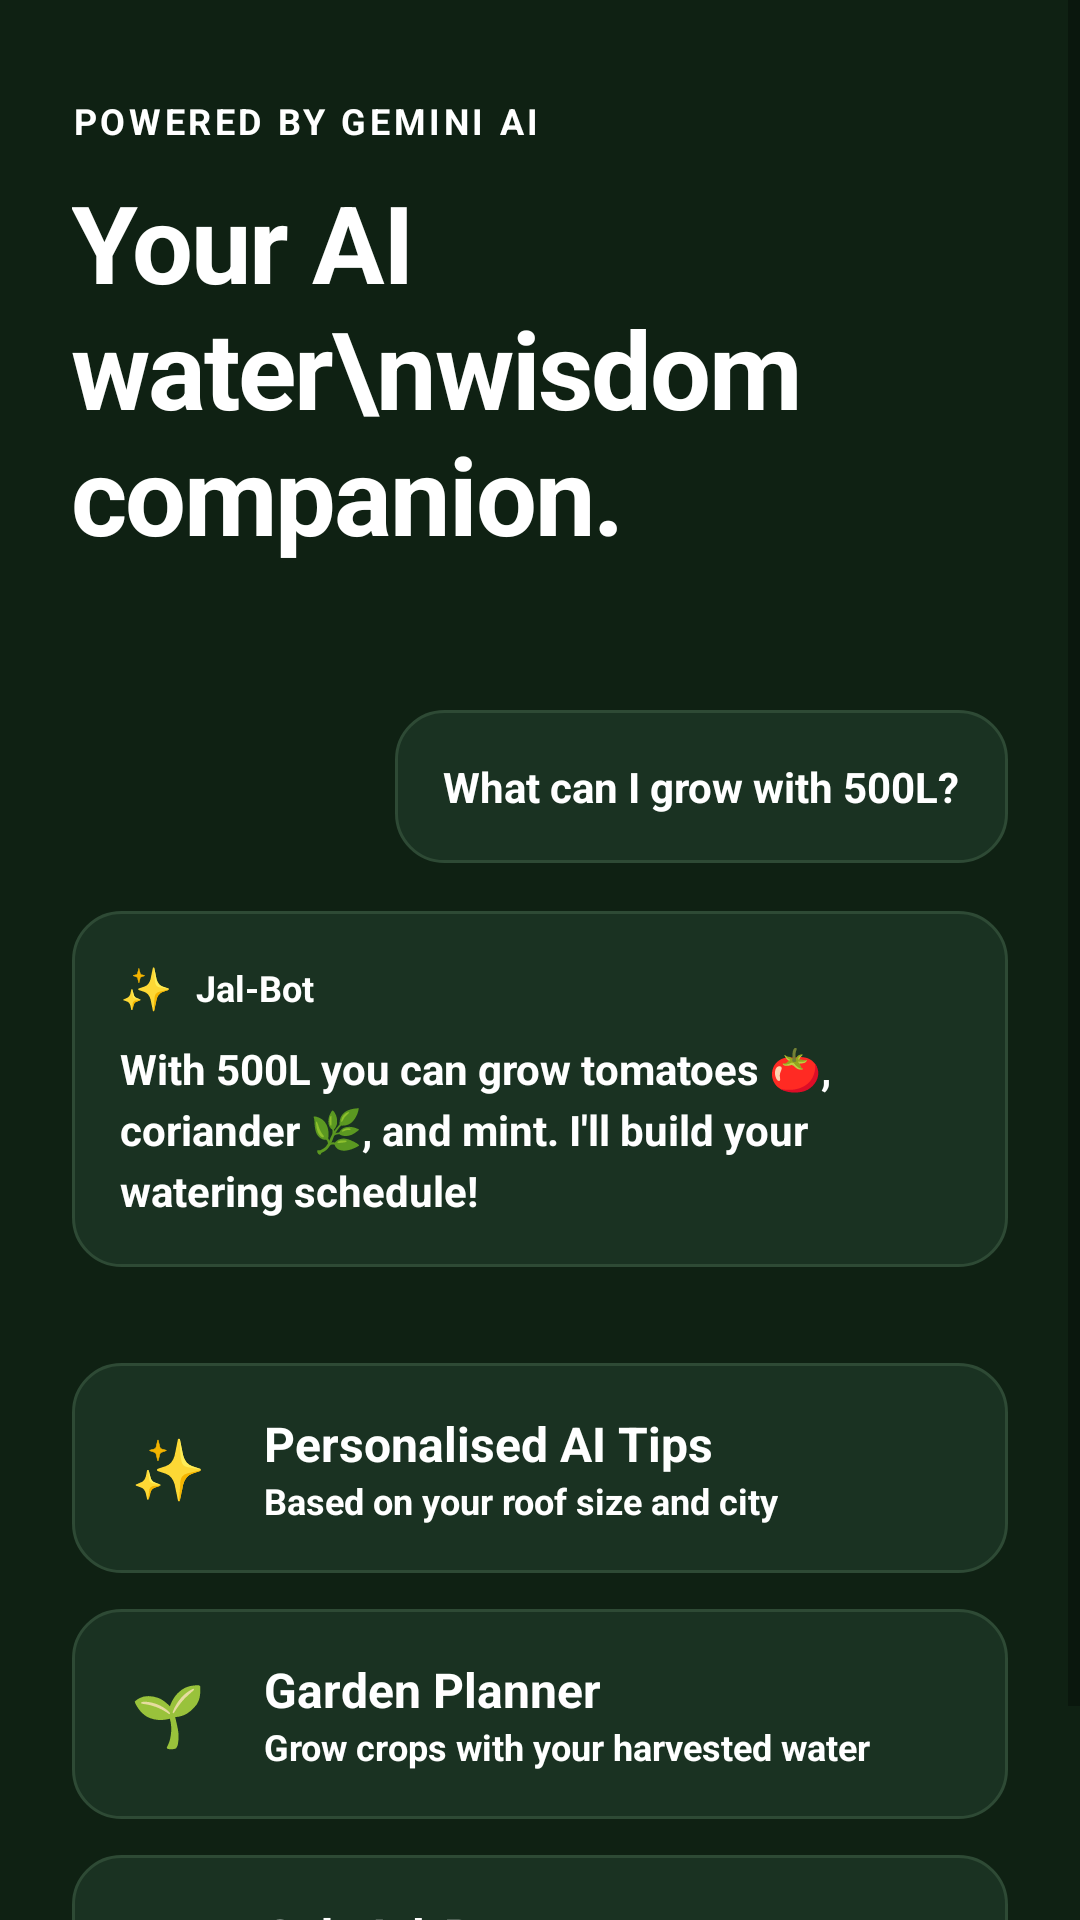

Android layout source for this screen:
<!-- AndroidManifest.xml: application theme Theme.JalSanchay -->
<!-- res/layout/fragment_onboarding_step2.xml -->
<?xml version="1.0" encoding="utf-8"?>
<ScrollView xmlns:android="http://schemas.android.com/apk/res/android"
    xmlns:app="http://schemas.android.com/apk/res-auto"
    android:layout_width="match_parent"
    android:layout_height="match_parent"
    android:fillViewport="true"
    android:background="@color/app_bg_dark">

    <androidx.constraintlayout.widget.ConstraintLayout
        android:layout_width="match_parent"
        android:layout_height="wrap_content"
        android:paddingBottom="32dp">

    <TextView
        android:id="@+id/powered_by"
        android:layout_width="wrap_content"
        android:layout_height="wrap_content"
        android:layout_marginStart="24dp"
        android:layout_marginTop="32dp"
        android:text="POWERED BY GEMINI AI"
        android:textColor="@color/text_white"
        android:textSize="12sp"
        android:textStyle="bold"
        android:letterSpacing="0.1"
        app:layout_constraintTop_toTopOf="parent"
        app:layout_constraintStart_toStartOf="parent" />

    <TextView
        android:id="@+id/title"
        android:layout_width="0dp"
        android:layout_height="wrap_content"
        android:layout_marginStart="24dp"
        android:layout_marginEnd="24dp"
        android:layout_marginTop="8dp"
        android:text="Your AI water\nwisdom companion."
        android:textSize="36sp"
        android:textStyle="bold"
        android:textColor="@color/text_white"
        android:letterSpacing="-0.02"
        app:layout_constraintTop_toBottomOf="@id/powered_by"
        app:layout_constraintStart_toStartOf="parent"
        app:layout_constraintEnd_toEndOf="parent" />

    
    <LinearLayout
        android:id="@+id/user_bubble"
        android:layout_width="wrap_content"
        android:layout_height="wrap_content"
        android:layout_marginTop="48dp"
        android:layout_marginEnd="24dp"
        android:background="@drawable/bg_glass_card"
        android:padding="16dp"
        app:layout_constraintTop_toBottomOf="@id/title"
        app:layout_constraintEnd_toEndOf="parent">
        
        <TextView
            android:layout_width="wrap_content"
            android:layout_height="wrap_content"
            android:text="What can I grow with 500L?"
            android:textColor="@color/text_white"
            android:textSize="14sp" 
        android:textStyle="bold" />
    </LinearLayout>

    
    <LinearLayout
        android:id="@+id/ai_bubble"
        android:layout_width="0dp"
        android:layout_height="wrap_content"
        android:layout_marginStart="24dp"
        android:layout_marginEnd="24dp"
        android:layout_marginTop="16dp"
        android:orientation="vertical"
        android:background="@drawable/bg_glass_card"
        android:padding="16dp"
        app:layout_constraintTop_toBottomOf="@id/user_bubble"
        app:layout_constraintStart_toStartOf="parent"
        app:layout_constraintEnd_toEndOf="parent">
        
        <LinearLayout
            android:layout_width="wrap_content"
            android:layout_height="wrap_content"
            android:orientation="horizontal"
            android:gravity="center_vertical"
            android:layout_marginBottom="8dp">
            
            <TextView
                android:layout_width="wrap_content"
                android:layout_height="wrap_content"
                android:text="✨"
                android:textSize="14sp"
                android:layout_marginEnd="8dp"
        android:textColor="@color/text_white" 
        android:textStyle="bold" />
                
            <TextView
                android:layout_width="wrap_content"
                android:layout_height="wrap_content"
                android:text="Jal-Bot"
                android:textColor="@color/text_white"
                android:textSize="12sp"
                android:textStyle="bold" />
        </LinearLayout>

        <TextView
            android:layout_width="wrap_content"
            android:layout_height="wrap_content"
            android:text="With 500L you can grow tomatoes 🍅, coriander 🌿, and mint. I'll build your watering schedule!"
            android:textColor="@color/text_white"
            android:textSize="14sp"
            android:lineSpacingExtra="4dp" 
        android:textStyle="bold" />
    </LinearLayout>

    
    <LinearLayout
        android:layout_width="0dp"
        android:layout_height="wrap_content"
        android:layout_marginStart="24dp"
        android:layout_marginEnd="24dp"
        android:layout_marginTop="32dp"
        android:orientation="vertical"
        app:layout_constraintTop_toBottomOf="@id/ai_bubble"
        app:layout_constraintStart_toStartOf="parent"
        app:layout_constraintEnd_toEndOf="parent">
        
        <LinearLayout
            android:layout_width="match_parent"
            android:layout_height="wrap_content"
            android:orientation="horizontal"
            android:background="@drawable/bg_glass_card"
            android:padding="16dp"
            android:layout_marginBottom="12dp"
            android:gravity="center_vertical">
            
            <TextView
                android:layout_width="32dp"
                android:layout_height="32dp"
                android:text="✨"
                android:textSize="20sp"
                android:gravity="center" 
        android:textColor="@color/text_white" 
        android:textStyle="bold" />
                
            <LinearLayout
                android:layout_width="0dp"
                android:layout_height="wrap_content"
                android:layout_weight="1"
                android:orientation="vertical"
                android:layout_marginStart="16dp">
                <TextView
                    android:layout_width="wrap_content"
                    android:layout_height="wrap_content"
                    android:text="Personalised AI Tips"
                    android:textColor="@color/text_white"
                    android:textSize="16sp"
                    android:textStyle="bold" />
                <TextView
                    android:layout_width="wrap_content"
                    android:layout_height="wrap_content"
                    android:text="Based on your roof size and city"
                    android:textColor="@color/text_white"
                    android:textSize="12sp" 
        android:textStyle="bold" />
            </LinearLayout>
        </LinearLayout>
        
        <LinearLayout
            android:layout_width="match_parent"
            android:layout_height="wrap_content"
            android:orientation="horizontal"
            android:background="@drawable/bg_glass_card"
            android:padding="16dp"
            android:layout_marginBottom="12dp"
            android:gravity="center_vertical">
            
            <TextView
                android:layout_width="32dp"
                android:layout_height="32dp"
                android:text="🌱"
                android:textSize="20sp"
                android:gravity="center" 
        android:textColor="@color/text_white" 
        android:textStyle="bold" />
                
            <LinearLayout
                android:layout_width="0dp"
                android:layout_height="wrap_content"
                android:layout_weight="1"
                android:orientation="vertical"
                android:layout_marginStart="16dp">
                <TextView
                    android:layout_width="wrap_content"
                    android:layout_height="wrap_content"
                    android:text="Garden Planner"
                    android:textColor="@color/text_white"
                    android:textSize="16sp"
                    android:textStyle="bold" />
                <TextView
                    android:layout_width="wrap_content"
                    android:layout_height="wrap_content"
                    android:text="Grow crops with your harvested water"
                    android:textColor="@color/text_white"
                    android:textSize="12sp" 
        android:textStyle="bold" />
            </LinearLayout>
        </LinearLayout>

        <LinearLayout
            android:layout_width="match_parent"
            android:layout_height="wrap_content"
            android:orientation="horizontal"
            android:background="@drawable/bg_glass_card"
            android:padding="16dp"
            android:gravity="center_vertical">
            
            <TextView
                android:layout_width="32dp"
                android:layout_height="32dp"
                android:text="💧"
                android:textSize="20sp"
                android:gravity="center" 
        android:textColor="@color/text_white" 
        android:textStyle="bold" />
                
            <LinearLayout
                android:layout_width="0dp"
                android:layout_height="wrap_content"
                android:layout_weight="1"
                android:orientation="vertical"
                android:layout_marginStart="16dp">
                <TextView
                    android:layout_width="wrap_content"
                    android:layout_height="wrap_content"
                    android:text="Ask Jal-Bot"
                    android:textColor="@color/text_white"
                    android:textSize="16sp"
                    android:textStyle="bold" />
                <TextView
                    android:layout_width="wrap_content"
                    android:layout_height="wrap_content"
                    android:text="Q&amp;A about water harvesting"
                    android:textColor="@color/text_white"
                    android:textSize="12sp" 
        android:textStyle="bold" />
            </LinearLayout>
        </LinearLayout>
    </LinearLayout>

    </androidx.constraintlayout.widget.ConstraintLayout>
</ScrollView>
<!-- resources referenced by this layout -->
<resources>
  <color name="app_bg_dark">#0F2113</color>
  <color name="text_white">#FFFFFF</color>
  <!-- drawable bg_glass_card (drawable) -->
  <?xml version="1.0" encoding="utf-8"?>
  <shape xmlns:android="http://schemas.android.com/apk/res/android"
      android:shape="rectangle">
      <solid android:color="@color/glass_card_bg" />
      <corners android:radius="16dp" />
      <stroke
          android:width="1dp"
          android:color="@color/glass_card_stroke" />
  </shape>
  <color name="glass_card_bg">#1A3222</color>
  <color name="glass_card_stroke">#2E4A35</color>
  <color name="md_theme_light_primary">#0D47A1</color>
  <color name="md_theme_light_on_primary">#FFFFFF</color>
  <color name="md_theme_light_primary_container">#BBDEFB</color>
  <color name="md_theme_light_on_primary_container">#001D3B</color>
  <color name="md_theme_light_secondary">#00897B</color>
  <color name="md_theme_light_on_secondary">#FFFFFF</color>
  <color name="md_theme_light_secondary_container">#A7F3D0</color>
  <color name="md_theme_light_on_secondary_container">#00251A</color>
  <color name="md_theme_light_tertiary">#00ACC1</color>
  <color name="md_theme_light_on_tertiary">#FFFFFF</color>
  <color name="md_theme_light_tertiary_container">#A7EEEF</color>
  <color name="md_theme_light_on_tertiary_container">#00292E</color>
  <color name="md_theme_light_error">#FF5252</color>
  <color name="md_theme_light_on_error">#FFFFFF</color>
  <color name="md_theme_light_error_container">#FFEBEE</color>
  <color name="md_theme_light_on_error_container">#5F0A0A</color>
  <color name="md_theme_light_surface">#F8FDFF</color>
  <color name="md_theme_light_on_surface">#001F24</color>
  <color name="md_theme_light_surface_variant">#DBE4EC</color>
  <color name="md_theme_light_on_surface_variant">#3F474E</color>
  <style name="Animation.App" parent="@android:style/Animation">
          <item name="android:activityOpenEnterAnimation">@android:anim/slide_in_left</item>
          <item name="android:activityOpenExitAnimation">@android:anim/fade_out</item>
          <item name="android:activityCloseEnterAnimation">@android:anim/fade_in</item>
          <item name="android:activityCloseExitAnimation">@android:anim/slide_out_right</item>
      </style>
  <style name="Widget.App.Button" parent="Widget.MaterialComponents.Button">
          <item name="cornerRadius">8dp</item>
          <item name="android:textStyle">bold</item>
          <item name="android:paddingLeft">24dp</item>
          <item name="android:paddingRight">24dp</item>
      </style>
  <style name="Widget.App.TextInputLayout" parent="Widget.MaterialComponents.TextInputLayout.OutlinedBox">
          <item name="android:textColorHint">@color/text_muted</item>
          <item name="boxCornerRadiusTopStart">8dp</item>
          <item name="boxCornerRadiusTopEnd">8dp</item>
          <item name="boxCornerRadiusBottomStart">8dp</item>
          <item name="boxCornerRadiusBottomEnd">8dp</item>
          <item name="boxStrokeColor">@color/md_theme_light_outline</item>
      </style>
  <style name="Widget.App.Chip" parent="Widget.MaterialComponents.Chip.Filter">
          <item name="chipCornerRadius">8dp</item>
          <item name="android:textSize">14sp</item>
      </style>
  <color name="text_muted">#5A7A9A</color>
  <color name="md_theme_light_outline">#3F474E</color>
</resources>
